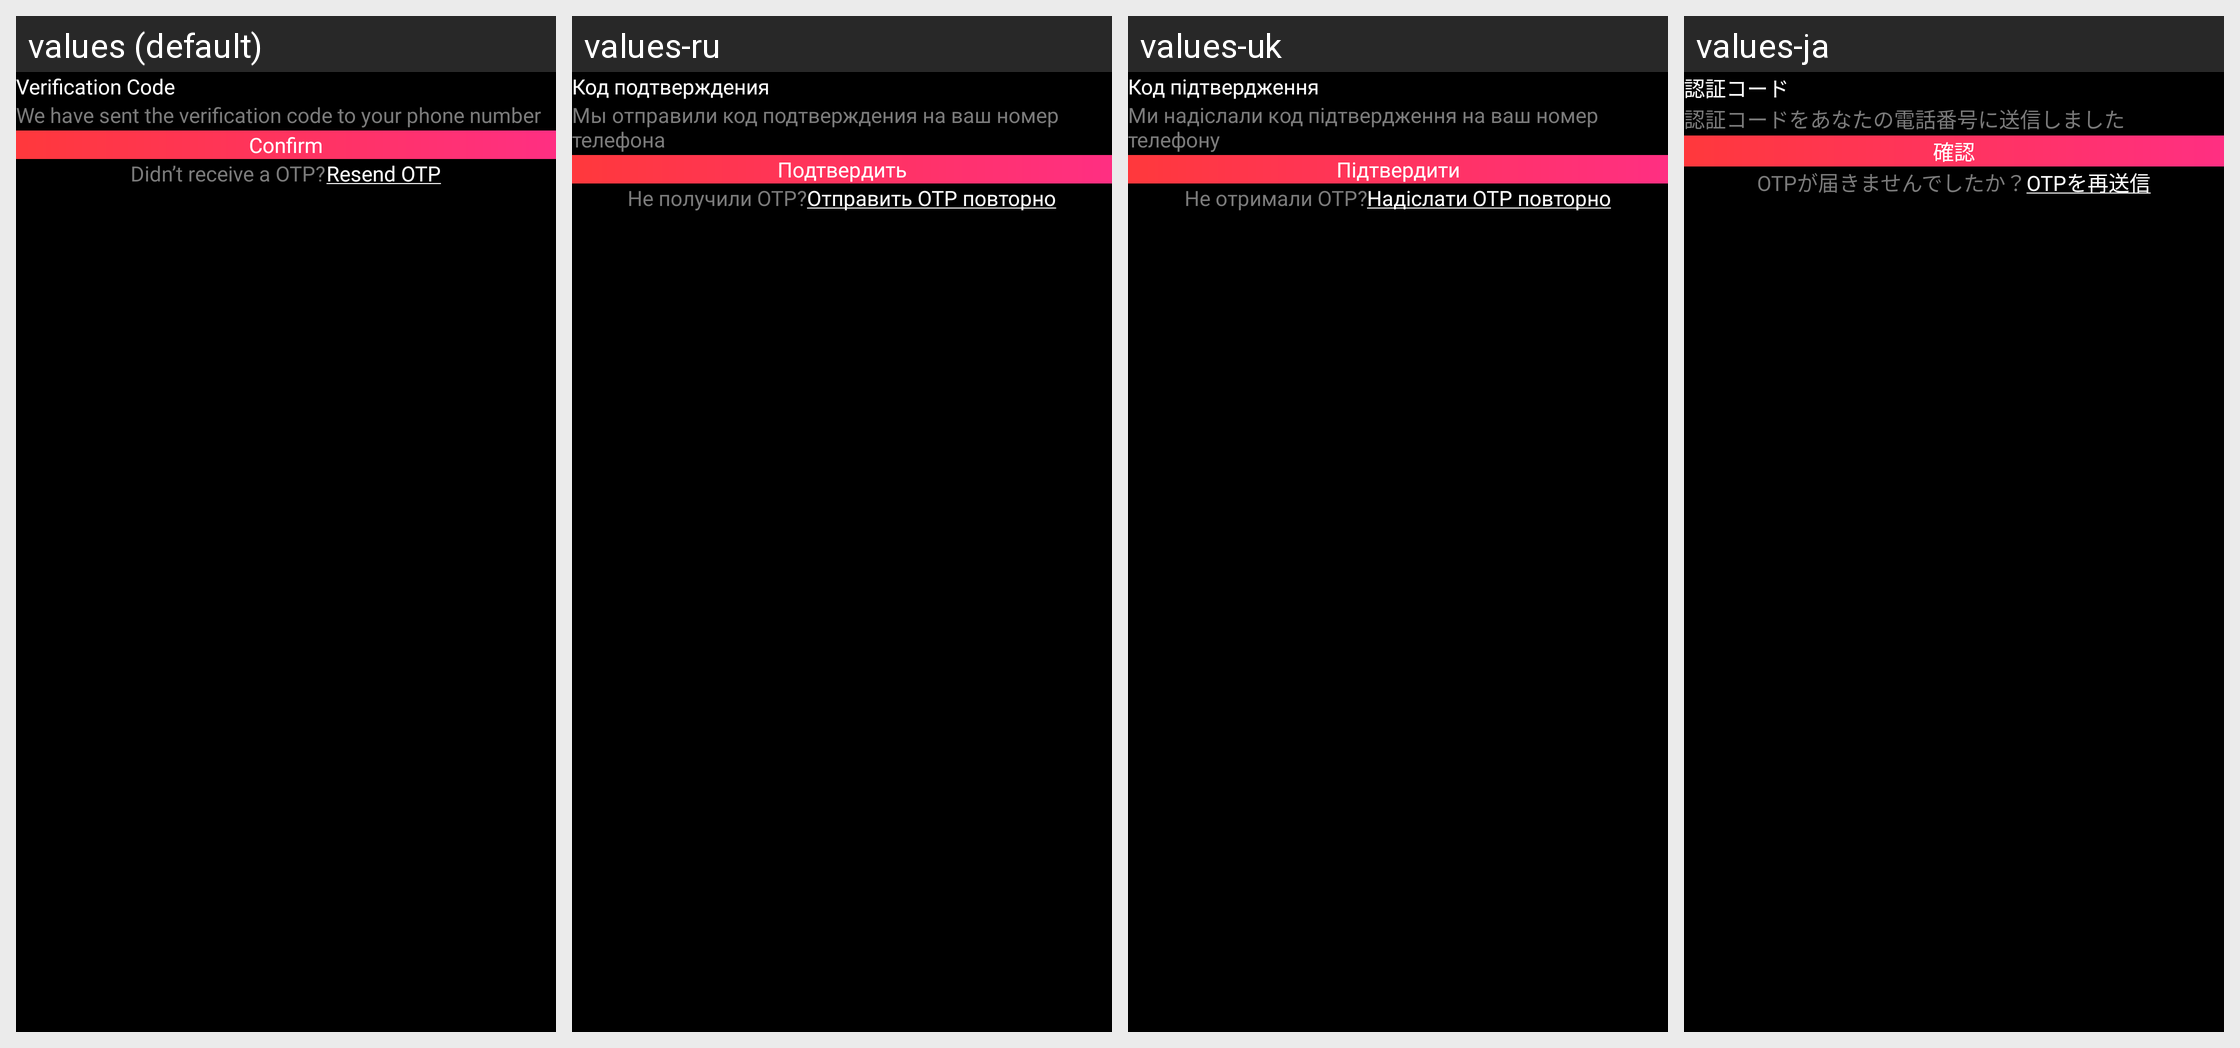

The same Android screen rendered under several of its app's locales, left to right. List the strings drawn on it with the default value and each locale's translation.
Android screen res/layout/activity_otp_receive_screen.xml rendered under 4 locales, left to right: values (default), values-ru, values-uk, values-ja. Device: Nexus 5 (rendered at 1080×1920; each locale shown at half size, 540×960, under a caption strip naming it); theme AppTheme.
Other locales in the repository, not shown: values-da, values-de, values-el, values-es, values-fr, values-hi, values-it, values-ko, values-sv, values-th, values-tr, values-vi, values-zh.
Strings drawn on this screen, with the default value and each locale's value (text and hints the layout hard-codes, and strings that could not be matched under every locale, appear in the picture but are not listed):

verification_code
  values: Verification Code
  values-ru: Код подтверждения
  values-uk: Код підтвердження
  values-ja: 認証コード

we_have_sent_the_verification_code_to_your_phone_number
  values: We have sent the verification code to your phone number
  values-ru: Мы отправили код подтверждения на ваш номер телефона
  values-uk: Ми надіслали код підтвердження на ваш номер телефону
  values-ja: 認証コードをあなたの電話番号に送信しました

confirm
  values: Confirm
  values-ru: Подтвердить
  values-uk: Підтвердити
  values-ja: 確認

didn_t_receive_a_otp
  values: Didn’t receive a OTP?
  values-ru: Не получили OTP?
  values-uk: Не отримали OTP?
  values-ja: OTPが届きませんでしたか？

resend_otp
  values: Resend OTP
  values-ru: Отправить OTP повторно
  values-uk: Надіслати OTP повторно
  values-ja: OTPを再送信
